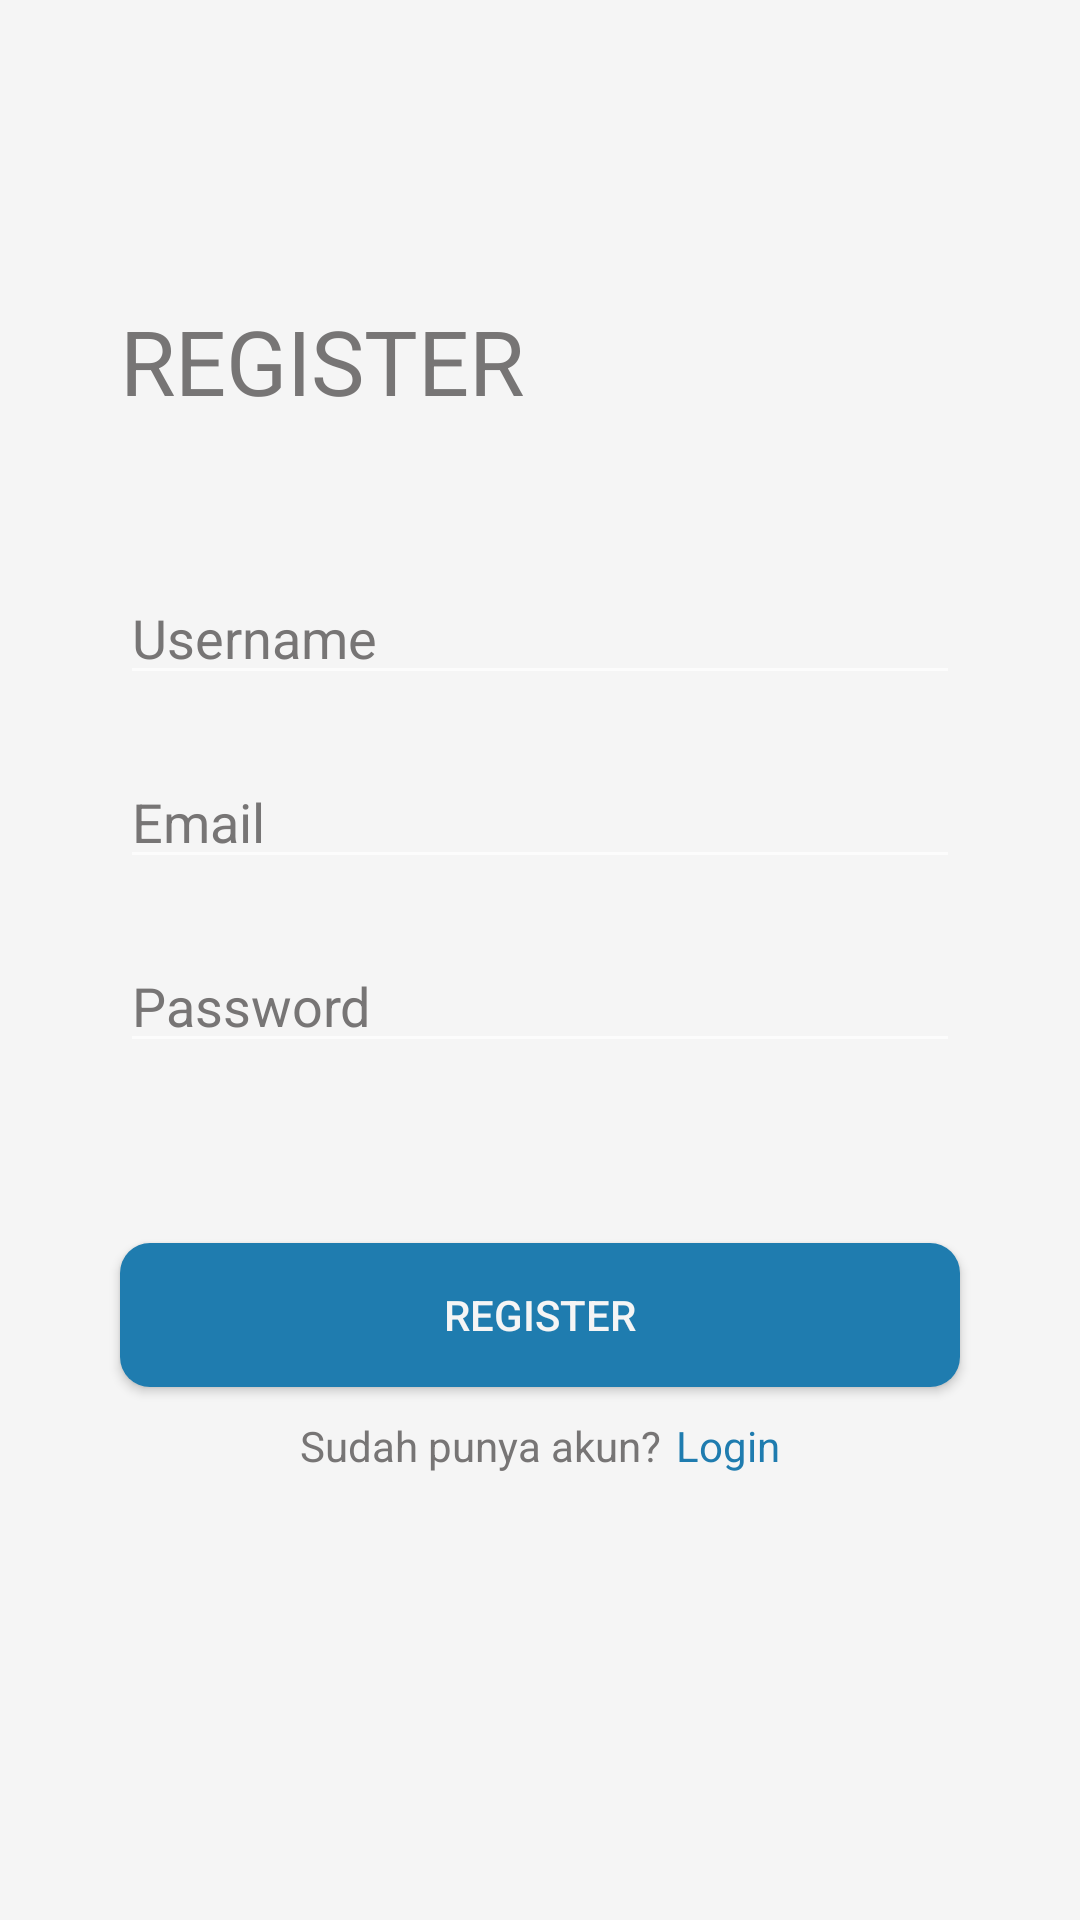

Write the Android layout XML for this screen, with the resource values it uses.
<!-- AndroidManifest.xml: application theme AppTheme -->
<!-- res/layout/activity_register.xml -->
<?xml version="1.0" encoding="utf-8"?>
<RelativeLayout xmlns:android="http://schemas.android.com/apk/res/android"
    xmlns:app="http://schemas.android.com/apk/res-auto"
    xmlns:tools="http://schemas.android.com/tools"
    android:layout_width="match_parent"
    android:layout_height="match_parent"
    android:background="@color/colorBackgroung"
    tools:context=".Activity.Register">

    <TextView
        android:id="@+id/haderregister"
        android:layout_width="match_parent"
        android:layout_height="wrap_content"
        android:text="REGISTER"
        android:textSize="30dp"
        android:textColor="@color/colorGray"
        android:layout_marginLeft="40dp"
        android:layout_marginRight="40dp"
        android:layout_marginTop="100dp"></TextView>

    <EditText
        android:id="@+id/username"
        android:layout_width="match_parent"
        android:layout_height="wrap_content"
        android:layout_below="@+id/haderregister"
        android:layout_marginTop="50dp"
        android:layout_marginRight="40dp"
        android:layout_marginLeft="40dp"
        android:hint="Username"
        android:textColorHint="@color/colorGray"
        android:textColor="@color/colorGray"
        ></EditText>
    <EditText
        android:id="@+id/email"
        android:layout_width="match_parent"
        android:layout_height="wrap_content"
        android:layout_marginTop="20dp"
        android:layout_marginRight="40dp"
        android:layout_marginLeft="40dp"
        android:layout_below="@+id/username"
        android:hint="Email"
        android:textColorHint="@color/colorGray"
        android:textColor="@color/colorGray"
        ></EditText>

    <EditText
        android:id="@+id/password"
        android:layout_width="match_parent"
        android:layout_height="wrap_content"
        android:layout_marginTop="20dp"
        android:layout_marginRight="40dp"
        android:layout_marginLeft="40dp"
        android:layout_below="@+id/email"
        android:hint="Password"
        android:textColorHint="@color/colorGray"
        android:textColor="@color/colorGray"
        ></EditText>

    <Button
        android:id="@+id/buttonregister"
        android:layout_width="match_parent"
        android:layout_height="wrap_content"
        android:background="@drawable/backgroundbutton"
        android:layout_below="@+id/password"
        android:layout_marginTop="60dp"
        android:layout_marginRight="40dp"
        android:layout_marginLeft="40dp"
        android:text="REGISTER"
        android:textColor="@color/colorBackgroung"
        ></Button>

    <LinearLayout
        android:layout_width="wrap_content"
        android:layout_height="wrap_content"
        android:layout_below="@+id/buttonregister"
        android:layout_marginTop="10dp"
        android:layout_centerHorizontal="true">
        <TextView
            android:layout_width="wrap_content"
            android:layout_height="wrap_content"
            android:text="Sudah punya akun?"
            android:textColor="@color/colorGray"></TextView>
        <TextView
            android:id="@+id/login"
            android:layout_width="wrap_content"
            android:layout_height="wrap_content"
            android:text="Login"
            android:textColor="@color/colorDarkBlue"
            android:layout_marginLeft="5dp"
            ></TextView>
    </LinearLayout>
</RelativeLayout>
<!-- resources referenced by this layout -->
<resources>
  <color name="colorBackgroung">#F5F5F5</color>
  <color name="colorDarkBlue">#1F7CAF</color>
  <color name="colorGray">#777575</color>
  <!-- drawable backgroundbutton (drawable) -->
  <?xml version="1.0" encoding="utf-8"?>
  <shape xmlns:android="http://schemas.android.com/apk/res/android"
      android:shape="rectangle">
  
      <corners android:radius="10dp"></corners>
      <solid android:color="@color/colorDarkBlue"></solid>
  
  </shape>
  <style name="AppTheme" parent="Theme.AppCompat.NoActionBar">
          
          <item name="colorPrimary">@color/colorDarkBlue</item>
          <item name="colorPrimaryDark">@color/colorDarkBlue</item>
          <item name="colorAccent">@color/colorDarkBlue</item>
          <item name="android:windowBackground">@color/colorBackgroung</item>
          <item name="android:itemBackground">@color/colorBackgroung</item>
          <item name="android:textColorPrimary">@color/colorGray</item>
  
      </style>
</resources>
